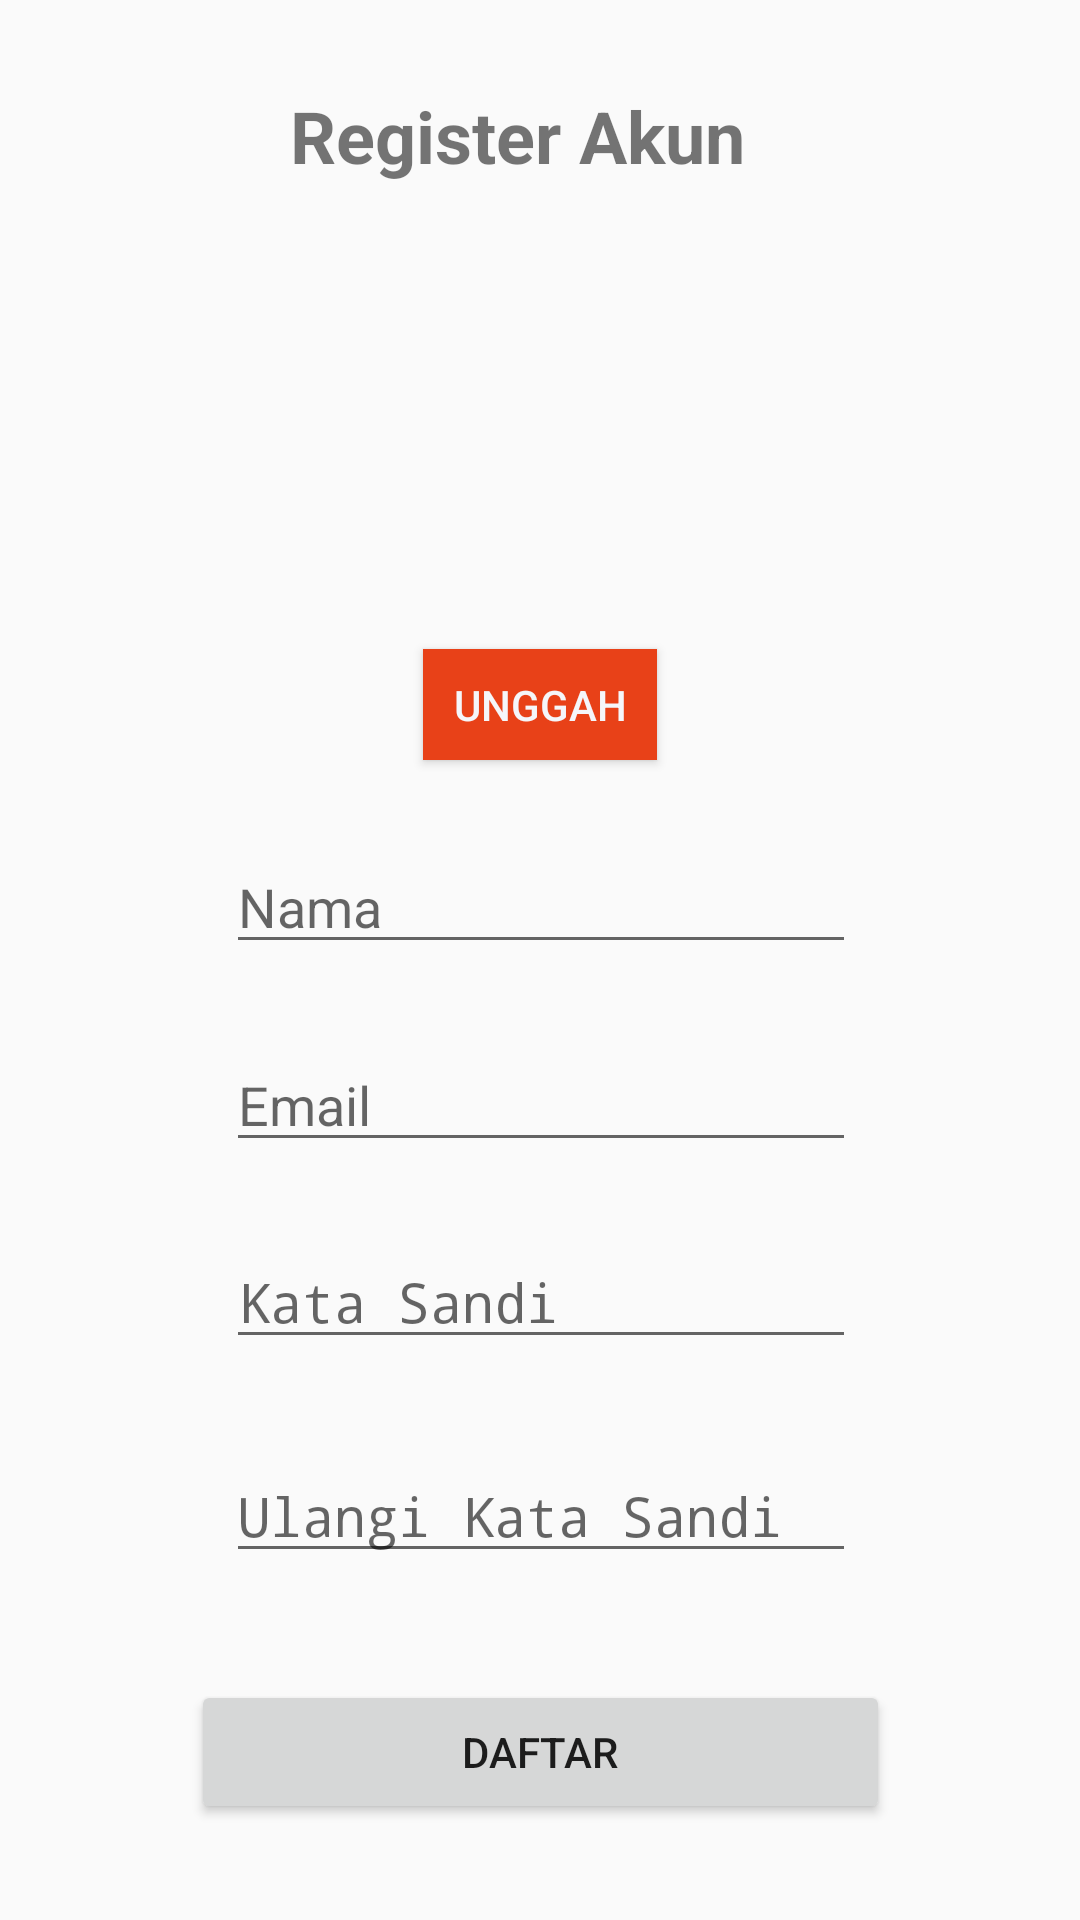

Android layout source for this screen:
<!-- AndroidManifest.xml: activity theme AppFullScreenTheme -->
<!-- res/layout/activity_register.xml -->
<?xml version="1.0" encoding="utf-8"?>
<android.support.constraint.ConstraintLayout xmlns:android="http://schemas.android.com/apk/res/android"
    xmlns:app="http://schemas.android.com/apk/res-auto"
    xmlns:tools="http://schemas.android.com/tools"
    android:layout_width="match_parent"
    android:layout_height="match_parent"
    tools:context=".RegisterActivity">

    <TextView
        android:id="@+id/txtShowRegister"
        android:layout_width="167dp"
        android:layout_height="0dp"
        android:layout_marginEnd="8dp"
        android:layout_marginStart="8dp"
        android:layout_marginTop="29dp"
        android:text="Register Akun"
        android:textSize="24sp"
        android:textStyle="bold"
        app:layout_constraintEnd_toEndOf="parent"
        app:layout_constraintStart_toStartOf="parent"
        app:layout_constraintTop_toTopOf="parent" />

    <ImageView
        android:id="@+id/ic_person"
        android:layout_width="122dp"
        android:layout_height="107dp"
        android:layout_marginBottom="8dp"
        android:layout_marginEnd="8dp"
        android:layout_marginStart="8dp"
        android:layout_marginTop="8dp"
        android:src="@drawable/ic_person"
        app:layout_constraintBottom_toBottomOf="parent"
        app:layout_constraintEnd_toEndOf="parent"
        app:layout_constraintStart_toStartOf="parent"
        app:layout_constraintTop_toTopOf="parent"
        app:layout_constraintVertical_bias="0.126" />

    <Button
        android:id="@+id/btnUploadFoto_Register"
        android:layout_width="78dp"
        android:layout_height="37dp"
        android:layout_marginBottom="116dp"
        android:layout_marginEnd="8dp"
        android:layout_marginStart="8dp"
        android:layout_marginTop="8dp"
        android:background="@color/red"
        android:text="Unggah"
        android:textColor="#f5f6fa"
        app:layout_constraintBottom_toBottomOf="parent"
        app:layout_constraintEnd_toEndOf="parent"
        app:layout_constraintStart_toStartOf="parent"
        app:layout_constraintTop_toTopOf="parent"
        app:layout_constraintVertical_bias="0.435" />

    <EditText
        android:id="@+id/txtEmail_Register"
        android:layout_width="wrap_content"
        android:layout_height="wrap_content"
        android:layout_marginBottom="8dp"
        android:layout_marginEnd="8dp"
        android:layout_marginStart="8dp"
        android:layout_marginTop="8dp"
        android:ems="10"
        android:hint="Email"
        android:inputType="textPersonName"
        app:layout_constraintBottom_toBottomOf="parent"
        app:layout_constraintEnd_toEndOf="parent"
        app:layout_constraintHorizontal_bias="0.503"
        app:layout_constraintStart_toStartOf="parent"
        app:layout_constraintTop_toTopOf="parent"
        app:layout_constraintVertical_bias="0.58" />

    <EditText
        android:id="@+id/txtNama_Register"
        android:layout_width="wrap_content"
        android:layout_height="wrap_content"
        android:layout_marginBottom="8dp"
        android:layout_marginEnd="8dp"
        android:layout_marginStart="8dp"
        android:layout_marginTop="8dp"
        android:ems="10"
        android:hint="Nama"
        android:inputType="textPersonName"
        app:layout_constraintBottom_toBottomOf="parent"
        app:layout_constraintEnd_toEndOf="parent"
        app:layout_constraintHorizontal_bias="0.503"
        app:layout_constraintStart_toStartOf="parent"
        app:layout_constraintTop_toTopOf="parent"
        app:layout_constraintVertical_bias="0.467" />

    <EditText
        android:id="@+id/txtConfirmPassword_Register"
        android:layout_width="wrap_content"
        android:layout_height="wrap_content"
        android:layout_marginBottom="8dp"
        android:layout_marginEnd="8dp"
        android:layout_marginStart="8dp"
        android:layout_marginTop="8dp"
        android:ems="10"
        android:hint="Ulangi Kata Sandi"
        android:inputType="textPassword"
        app:layout_constraintBottom_toBottomOf="parent"
        app:layout_constraintEnd_toEndOf="parent"
        app:layout_constraintHorizontal_bias="0.503"
        app:layout_constraintStart_toStartOf="parent"
        app:layout_constraintTop_toTopOf="parent"
        app:layout_constraintVertical_bias="0.815" />

    <EditText
        android:id="@+id/txtPassword_Register2"
        android:layout_width="wrap_content"
        android:layout_height="wrap_content"
        android:layout_marginBottom="8dp"
        android:layout_marginEnd="8dp"
        android:layout_marginStart="8dp"
        android:layout_marginTop="8dp"
        android:ems="10"
        android:hint="Kata Sandi"
        android:inputType="textPassword"
        app:layout_constraintBottom_toBottomOf="parent"
        app:layout_constraintEnd_toEndOf="parent"
        app:layout_constraintHorizontal_bias="0.503"
        app:layout_constraintStart_toStartOf="parent"
        app:layout_constraintTop_toTopOf="parent"
        app:layout_constraintVertical_bias="0.693" />

    <Button
        android:id="@+id/btnSimpan_Register"
        android:layout_width="233dp"
        android:layout_height="48dp"
        android:text="Daftar"
        app:layout_constraintBottom_toBottomOf="parent"
        app:layout_constraintEnd_toEndOf="parent"
        app:layout_constraintHorizontal_bias="0.5"
        app:layout_constraintStart_toStartOf="parent"
        app:layout_constraintTop_toTopOf="parent"
        app:layout_constraintVertical_bias="0.946"
        tools:text="Daftar" />

</android.support.constraint.ConstraintLayout>
<!-- resources referenced by this layout -->
<resources>
  <color name="red">#e84118</color>
  <style name="AppFullScreenTheme" parent="Theme.AppCompat.Light.NoActionBar">
          <item name="android:windowNoTitle">true</item>
          <item name="android:windowActionBar">false</item>
          <item name="android:windowFullscreen">true</item>
          <item name="android:windowContentOverlay">@null</item>
      </style>
</resources>
